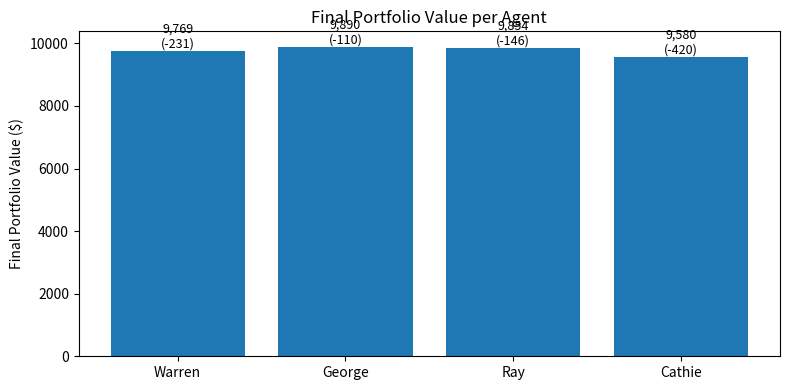
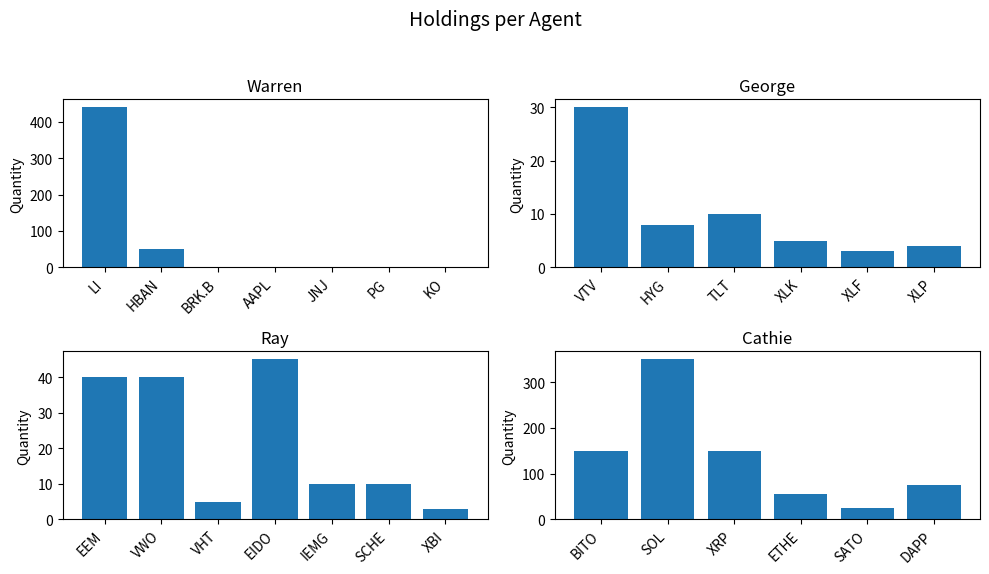

These charts were generated, in order, by the following Python code:
# results_viz.py
#
# Visual summary for Warren, George, Ray, and Cathie
# - Bar chart of final portfolio values + P/L
# - Per-agent bar charts of holdings (shares per symbol)

import matplotlib.pyplot as plt
import numpy as np

# ---------- 1. Raw data (from your dashboard) ----------

INITIAL_CAPITAL = 10_000

agents = {
    "Warren": {
        "final_value": 9769,      # from earlier run ($9,769)
        "holdings": {
            "LI": 440,
            "HBAN": 50,
            "BRK.B": 0,
            "AAPL": 2,
            "JNJ": 1,
            "PG": 0,
            "KO": 2,
        },
    },
    "George": {
        "final_value": 9890,      # "$9,890 ⬇ $-110"
        "holdings": {
            "VTV": 30,
            "HYG": 8,
            "TLT": 10,
            "XLK": 5,
            "XLF": 3,
            "XLP": 4,
        },
    },
    "Ray": {
        "final_value": 9854,      # "$9,854 ⬇ $-146"
        "holdings": {
            "EEM": 40,
            "VWO": 40,
            "VHT": 5,
            "EIDO": 45,
            "IEMG": 10,
            "SCHE": 10,
            "XBI": 3,
        },
    },
    "Cathie": {
        "final_value": 9580,      # "$9,580 ⬇ $-420"
        "holdings": {
            "BITO": 150,
            "SOL": 350,
            "XRP": 150,
            "ETHE": 55,
            "SATO": 25,
            "DAPP": 75,
        },
    },
}

# Add P/L (absolute and %) for convenience
for name, info in agents.items():
    fv = info["final_value"]
    pnl = fv - INITIAL_CAPITAL
    info["pnl"] = pnl
    info["pnl_pct"] = pnl / INITIAL_CAPITAL * 100.0

# ---------- 2. Figure 1: Final portfolio values ----------

names = list(agents.keys())
final_values = [agents[n]["final_value"] for n in names]
pnls = [agents[n]["pnl"] for n in names]

x = np.arange(len(names))

fig1, ax1 = plt.subplots(figsize=(8, 4))
bars = ax1.bar(x, final_values)

ax1.set_xticks(x)
ax1.set_xticklabels(names)
ax1.set_ylabel("Final Portfolio Value ($)")
ax1.set_title("Final Portfolio Value per Agent")

# Annotate bars with P/L
for i, (bar, pnl) in enumerate(zip(bars, pnls)):
    height = bar.get_height()
    label = f"{height:,.0f}\n({pnl:+.0f})"
    ax1.text(
        bar.get_x() + bar.get_width() / 2,
        height,
        label,
        ha="center",
        va="bottom",
        fontsize=9,
    )

fig1.tight_layout()

# ---------- 3. Figure 2: Holdings per agent ----------

fig2, axes = plt.subplots(2, 2, figsize=(10, 6))
axes = axes.flatten()

for ax, name in zip(axes, names):
    holdings = agents[name]["holdings"]
    symbols = list(holdings.keys())
    qty = list(holdings.values())

    ax.bar(symbols, qty)
    ax.set_title(name)
    ax.set_ylabel("Quantity")
    ax.set_xticklabels(symbols, rotation=45, ha="right")

fig2.suptitle("Holdings per Agent", fontsize=14)
fig2.tight_layout(rect=[0, 0.03, 1, 0.95])

# ---------- 4. Show plots ----------

plt.show()
